Run: headless pygame with SDL's dummy video driver; simulated clock (each Clock.tick advances the game by its frame time, no real sleeping); random seed 0; keys injected as events and as key.get_pressed() state; no mouse input.
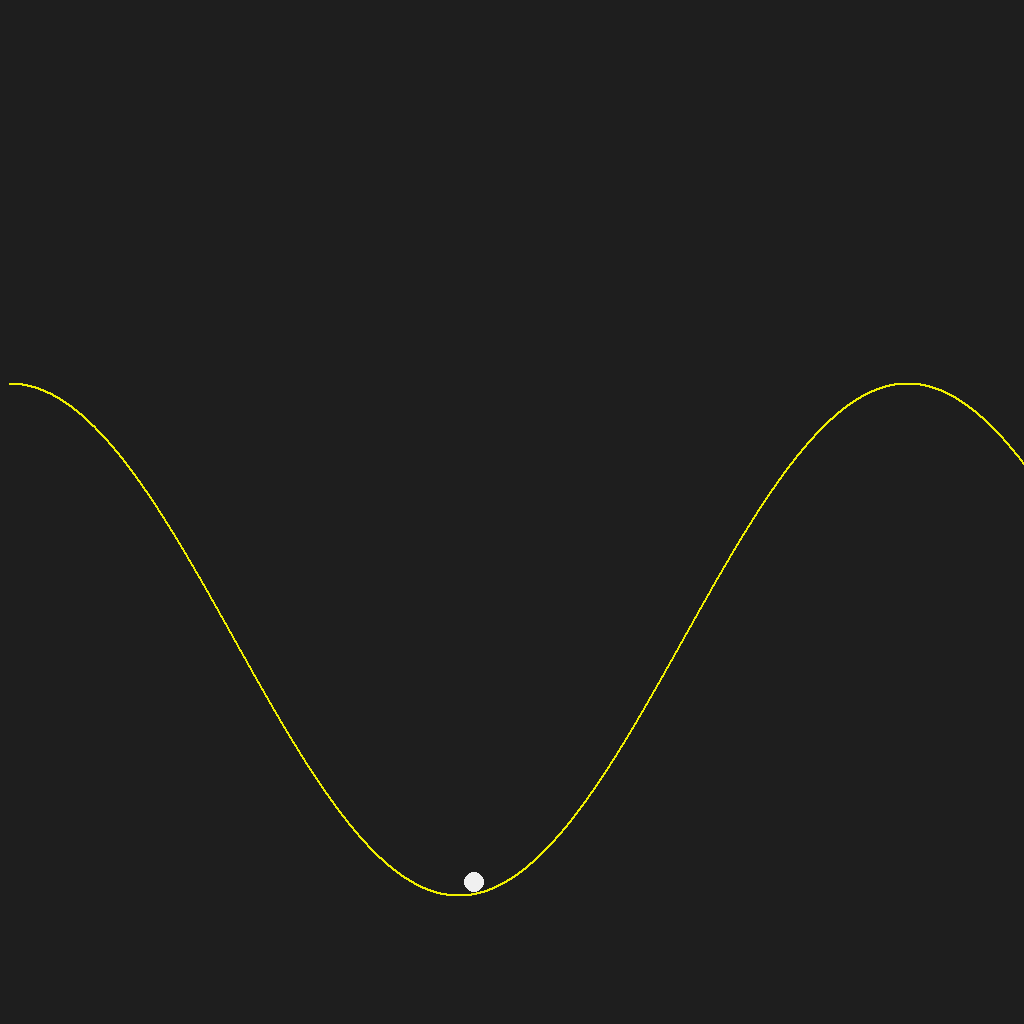
Frame 1 of 4 · flips 1–60 · no input
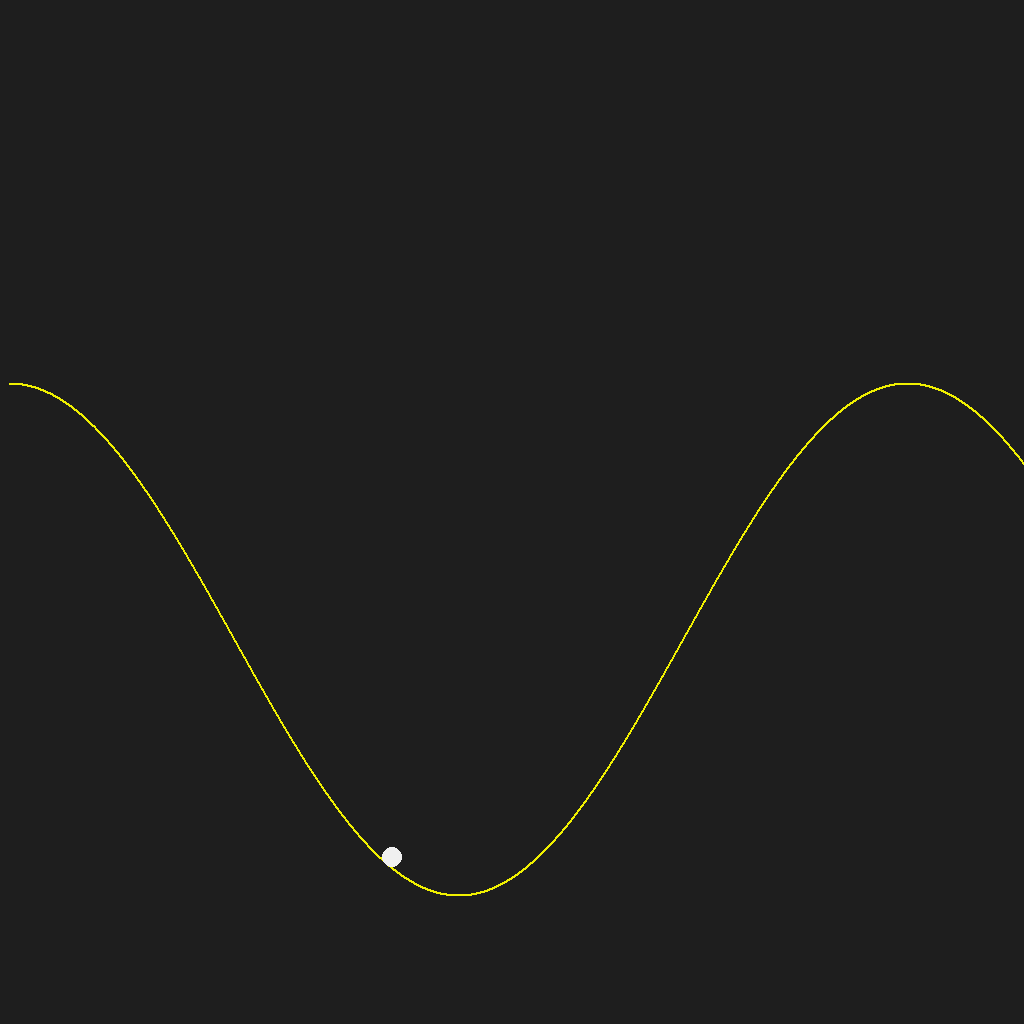
Frame 2 of 4 · flips 61–180 · tapped SPACE, RETURN · held RIGHT (→), D
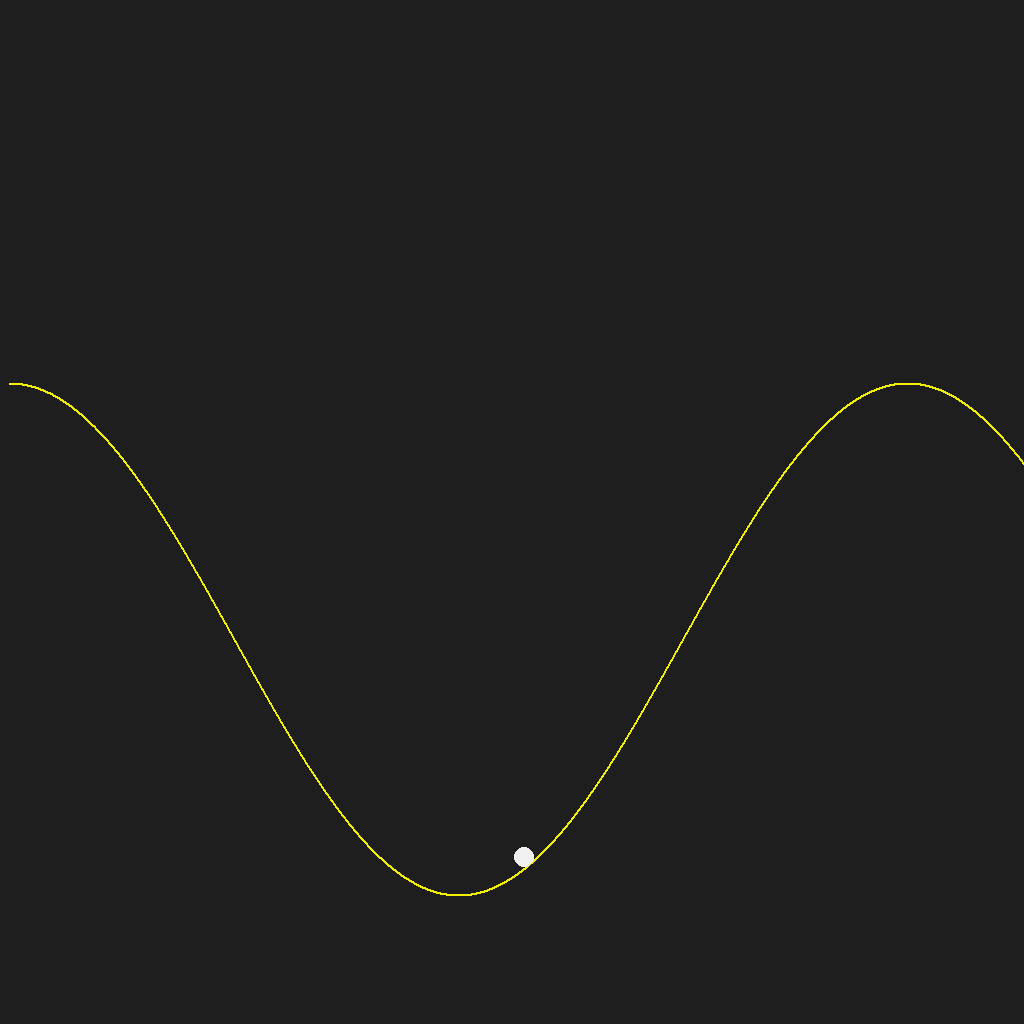
Frame 3 of 4 · flips 181–300 · held DOWN (↓), S
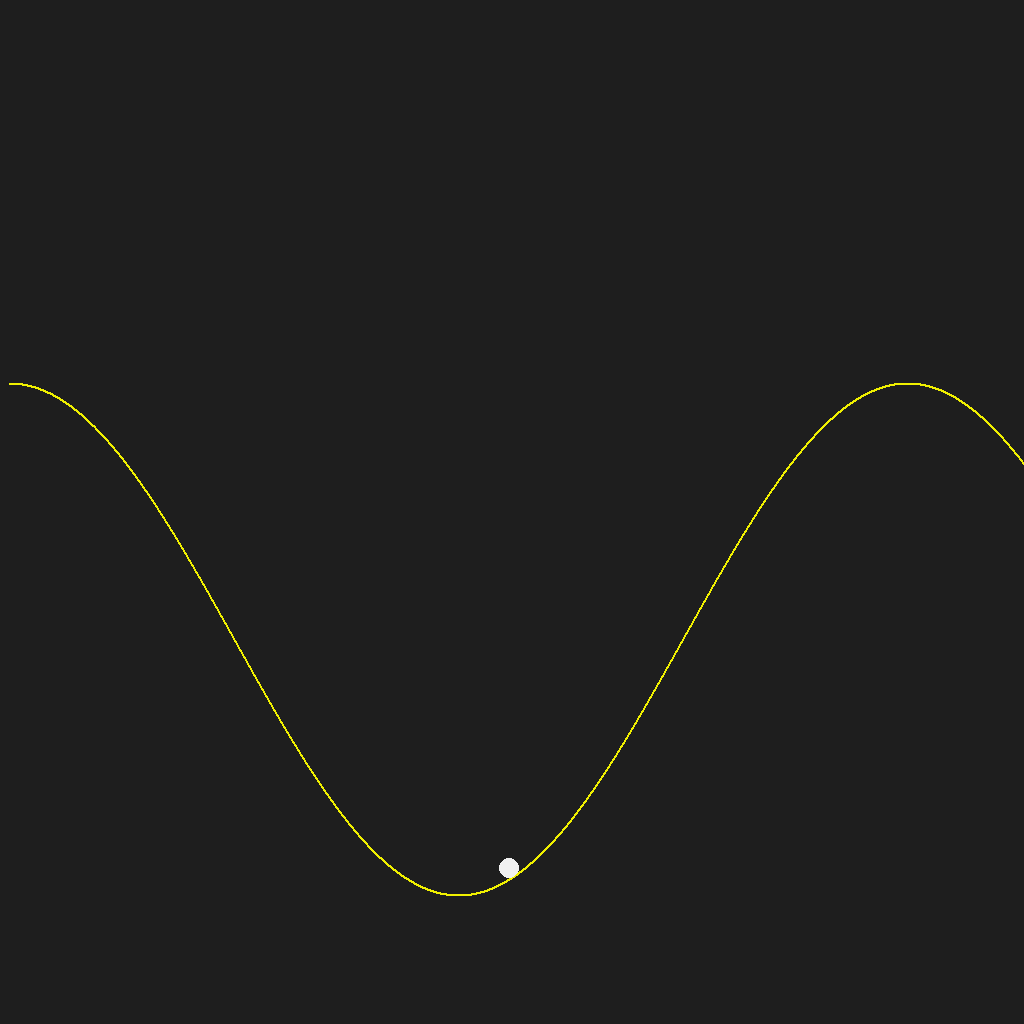
Frame 4 of 4 · flips 301–420 · held LEFT (←), A, UP (↑), W

The pygame program that drew these frames:

#!/usr/bin/env python3
"""
This is a manual mountain car(t) with physics, exit by pressing ESC
Created 2026 by Daniel Goehring
"""
import math
import sys
import pygame

# Configuration
WINDOW_SIZE = (1024, 1024)
BG_COLOR = (30, 30, 30)
MAX_IMAGE_SIZE = 1024  # maximum width/height to scale the image to
HORIZONTAL_SCALE_FACTOR = 0.007

def mountain_height_and_derivative(x):
    return 256 * math.cos(HORIZONTAL_SCALE_FACTOR*x) + 256, -256 * math.sin(HORIZONTAL_SCALE_FACTOR*x)

def update_state(p, v, action, steps):
    #this calculates the height and ascent on the mountain
    y, d = mountain_height_and_derivative(p)

    # action leads to increased / decreased velocity
    if action == 1:
        v = v + 8
    if action == -1:
        v = v - 8

    #velocity update by gravitational force
    v = v - math.sin(math.atan(d))

    #velocity update with viscous friction force
    v = v*0.995

    #position update
    p = p + v/10

    if p > MAX_IMAGE_SIZE:
        reward = 100
        print("initialize new episode 001")

        p = math.pi / HORIZONTAL_SCALE_FACTOR  #start at center
        v = 0 #positive reward
        steps = 0


    elif p <= 0:
        reward = -100
        print("initialize new episode 002")
        p = math.pi / HORIZONTAL_SCALE_FACTOR
        v = 0 #negative reward
        steps = 0

    else:
        reward = -1

    # needs to add value
    return p, v, steps, reward

def agent_request(p,v,steps):

    action = 0  #the agent does nothing yet, neither does it learn anything
    #-1 left
    # 1 right

    #here comes the state transition model, simple physics
    p, v, steps, reward = update_state(p, v, action,steps)

    return p, v, steps

def main():
    pygame.init()
    screen = pygame.display.set_mode(WINDOW_SIZE)
    pygame.display.set_caption("Daniel's Mountain Car(t)")
    clock = pygame.time.Clock()

    running = True

    #start position
    p = 300

    #start velocity
    v = 0

    #episodes = 0
    i = 0
    while running:
        #SWITCH THIS ONE OFF FOR FAST SIMULATION or ON for real physics
        dt = clock.tick(100) / 1000.0  # seconds elapsed since last frame
        i = i + 1
        if i % 100 == 0:
            print (i)

        #for manual intervention
        for event in pygame.event.get():
            if event.type == pygame.QUIT:
                running = False
            elif event.type == pygame.KEYDOWN and event.key == pygame.K_ESCAPE:
                running = False
            elif event.type == pygame.KEYDOWN and event.key == pygame.K_LEFT:
                v = v - 8
                print(v)
            elif event.type == pygame.KEYDOWN and event.key == pygame.K_RIGHT:
                v = v + 8

        p, v, i = agent_request(p, v, i)

        #draw mountain and car
        screen.fill(BG_COLOR)
        #draw at first the mountain
        for x in range(1024):
            height, derivative = mountain_height_and_derivative(x)
            pygame.draw.circle(screen, (240, 240, 0), (x + 10, WINDOW_SIZE[1] - height-128), 1)

        #now draw the car
        height, derivative = mountain_height_and_derivative(p)
        pygame.draw.circle(screen, (240, 240, 240), (p + 10, WINDOW_SIZE[1] - height-140), 10)

        pygame.display.flip()

    pygame.quit()
    sys.exit()

if __name__ == "__main__":
    main()
